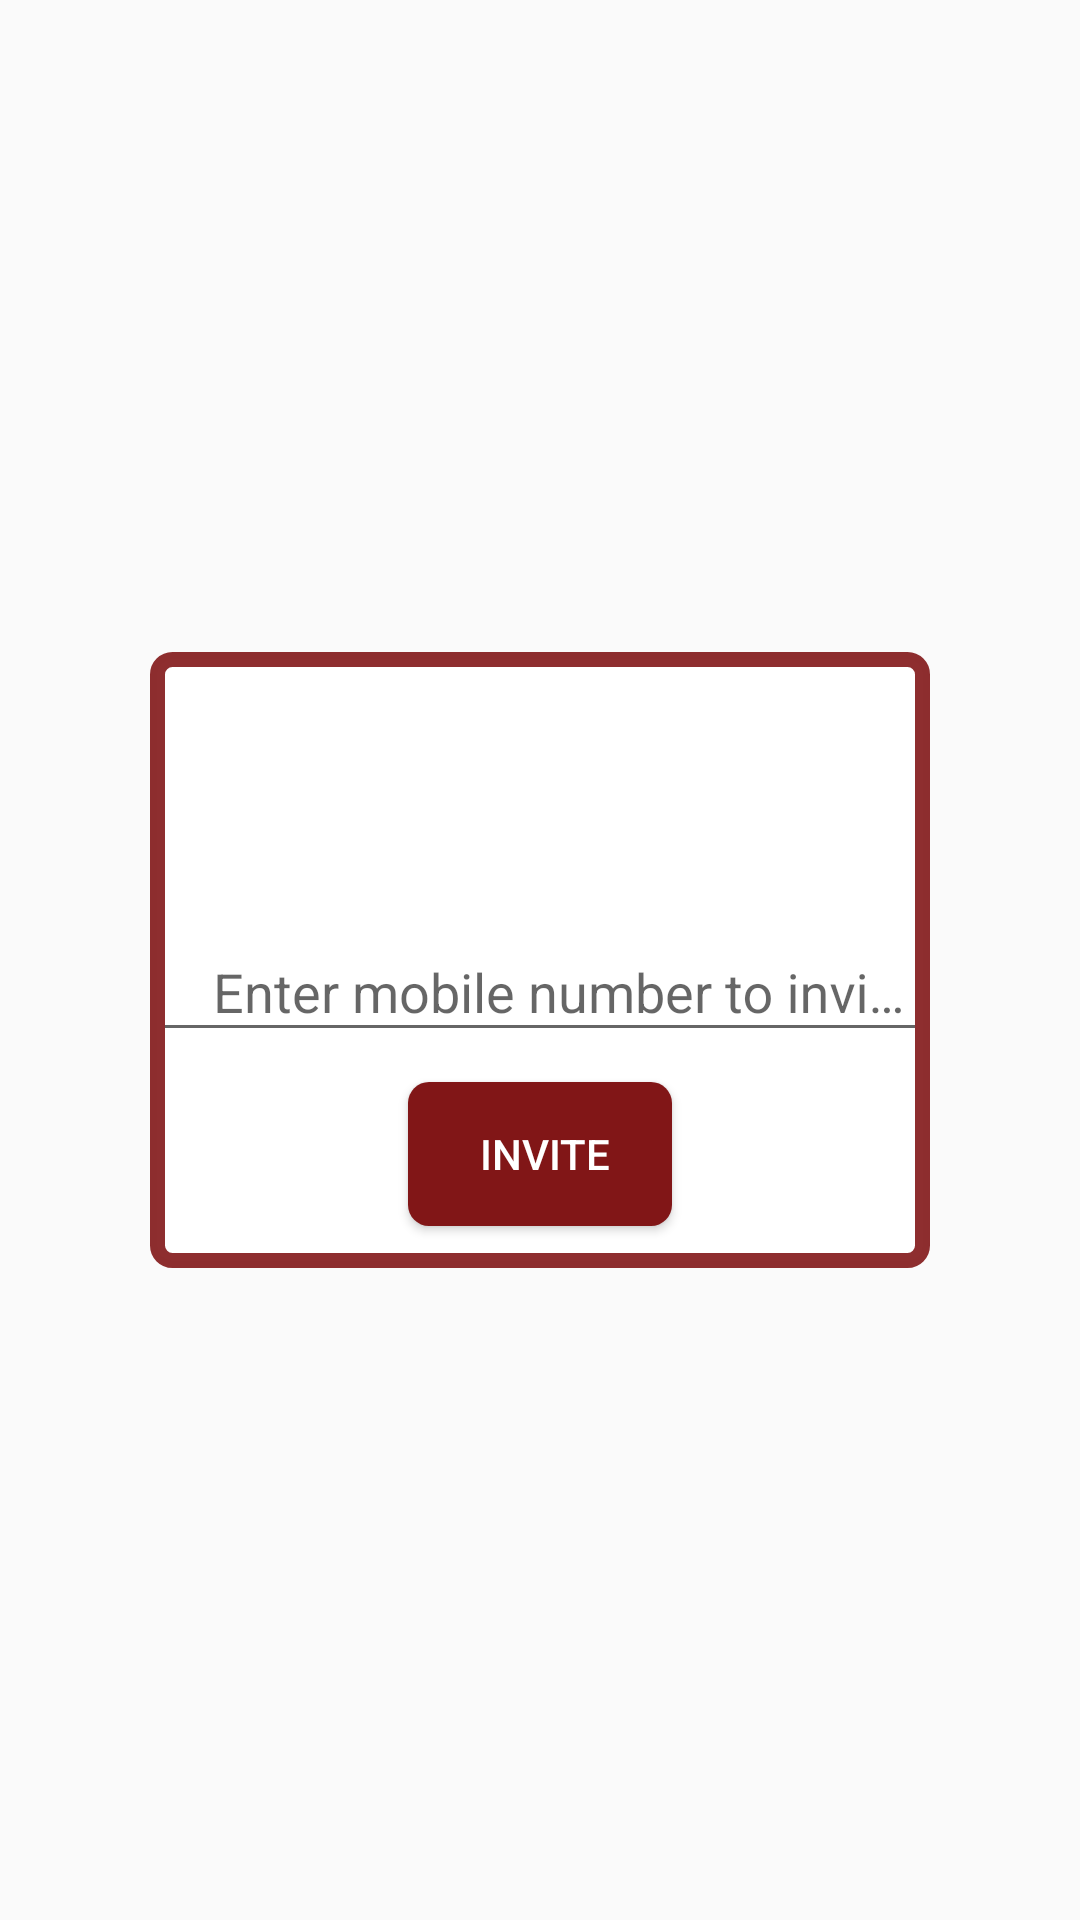

Produce the Android XML layout that renders to this screen, including the resource entries it uses.
<!-- AndroidManifest.xml: application theme AppTheme -->
<!-- res/layout/activity_contt.xml -->
<?xml version="1.0" encoding="utf-8"?>
<RelativeLayout xmlns:android="http://schemas.android.com/apk/res/android"
    xmlns:app="http://schemas.android.com/apk/res-auto"
    android:layout_width="match_parent"
    android:layout_height="match_parent">


    
    <RelativeLayout

        android:layout_width="match_parent"
        android:layout_height="wrap_content"
        android:layout_below="@+id/login_title"
        android:layout_centerHorizontal="true"
        android:layout_centerVertical="true"

        android:layout_marginLeft="50dp"
        android:layout_marginRight="50dp"

        android:background="@drawable/rounded_corner"
        android:divider="?attr/colorPrimary"
        android:dividerHeight="0.1dp"
        android:elevation="4dp"
        android:orientation="vertical"
        android:id="@+id/relativeLayout3">


        <android.support.design.widget.TextInputLayout
            android:layout_width="match_parent"
            android:layout_height="wrap_content"
            android:id="@+id/numbe"
            android:layout_below="@+id/imageView6"

            >

        </android.support.design.widget.TextInputLayout>

        <ImageView
            android:layout_width="70dp"
            android:layout_height="70dp"
            app:srcCompat="@drawable/msg_love"
            android:id="@+id/imageView6"
            android:layout_alignParentTop="true"
            android:layout_centerHorizontal="true" />

        <android.support.design.widget.TextInputLayout
            android:id="@+id/number"
            android:layout_width="match_parent"
            android:layout_height="wrap_content"
            app:counterEnabled="false"

            app:counterMaxLength="10"

            android:layout_below="@+id/imageView6"
            android:layout_marginTop="10dp">

            <EditText
                android:id="@+id/num"
                android:layout_width="match_parent"
                android:layout_height="wrap_content"
                android:ems="10"
                android:paddingLeft="20dp"
                android:inputType="number"

                android:layout_marginTop="10dp"

                android:hint="Enter mobile number to invite"
                android:textColor="#000000"
                android:textColorHint="?attr/colorPrimary"
                 />

        </android.support.design.widget.TextInputLayout>

        <Button
            android:text=" INVITE"
            android:layout_width="wrap_content"
            android:layout_height="wrap_content"
            android:id="@+id/getin"
            android:background="@drawable/roundbutton"
            android:textColor="#ffffff"
            android:layout_below="@+id/number"
            android:layout_marginTop="10dp"
            android:layout_marginBottom="14dp"
            android:layout_centerHorizontal="true" />


    </RelativeLayout>

    <ImageView
        android:layout_width="70dp"
        android:layout_height="70dp"
        app:srcCompat="@drawable/heartrec"
        android:layout_alignParentTop="true"
        android:layout_alignLeft="@+id/relativeLayout3"
        android:layout_alignStart="@+id/relativeLayout3"
        android:layout_marginTop="58dp"
        android:id="@+id/imageView5" />

    <ImageView
        android:layout_width="70dp"
        android:layout_height="70dp"
        app:srcCompat="@drawable/heartrec"
        android:id="@+id/imageView7"
        android:layout_alignTop="@+id/imageView5"
        android:layout_alignRight="@+id/relativeLayout3"
        android:layout_alignEnd="@+id/relativeLayout3" />
</RelativeLayout>
<!-- resources referenced by this layout -->
<resources>
  <!-- drawable roundbutton (drawable) -->
  <?xml version="1.0" encoding="utf-8"?>
  <shape xmlns:android="http://schemas.android.com/apk/res/android">
  
      <solid android:color="@color/colorPrimary"/>
  
      <corners
          android:bottomLeftRadius="7dp"
          android:bottomRightRadius="7dp"
          android:topLeftRadius="7dp"
          android:topRightRadius="7dp"/>
  
  </shape>
  <!-- drawable rounded_corner (drawable) -->
  <?xml version="1.0" encoding="utf-8"?>
  <shape
      xmlns:android="http://schemas.android.com/apk/res/android"
      android:shape="rectangle">
  
      
      <solid
          android:color="#fff" >
      </solid>
  
      
      <stroke
          android:width="5dp"
          android:color="#e4811617" >
      </stroke>
  
      
      <padding
          android:left="1dp"
          android:top="1dp"
          android:right="1dp"
          android:bottom="0.1dp"    >
      </padding>
  
      
      <corners
          android:radius="5dp"   >
      </corners>
  
  </shape>
  <style name="AppTheme" parent="Theme.AppCompat.Light.DarkActionBar">
          
          <item name="colorPrimary">@color/colorPrimary</item>
          <item name="colorPrimaryDark">@color/colorPrimaryDark</item>
          <item name="colorAccent">@color/colorAccent</item>
      </style>
  <color name="colorPrimary">#811617</color>
  <color name="colorPrimaryDark">#b5911826</color>
  <color name="colorAccent">#811617</color>
</resources>
